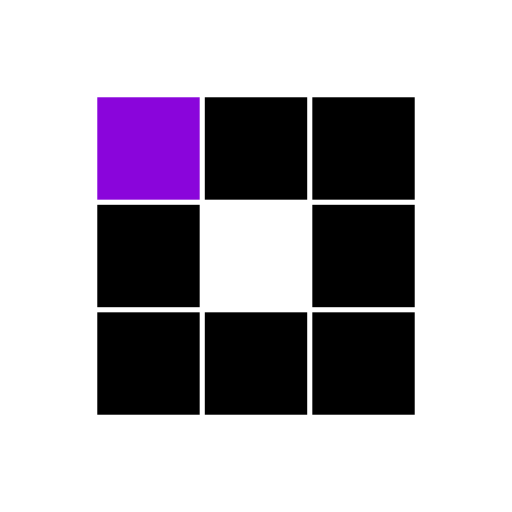
t = 0.00 s
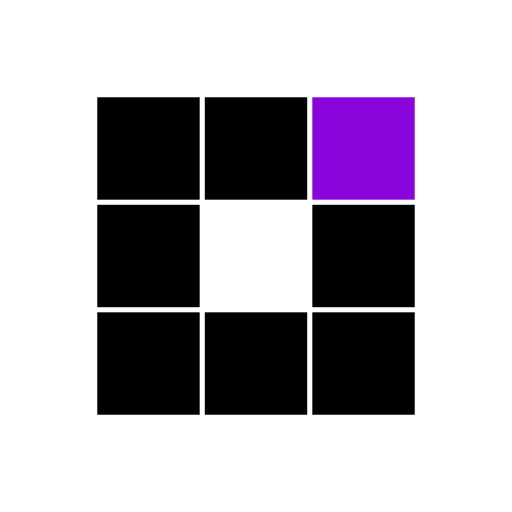
t = 0.31 s
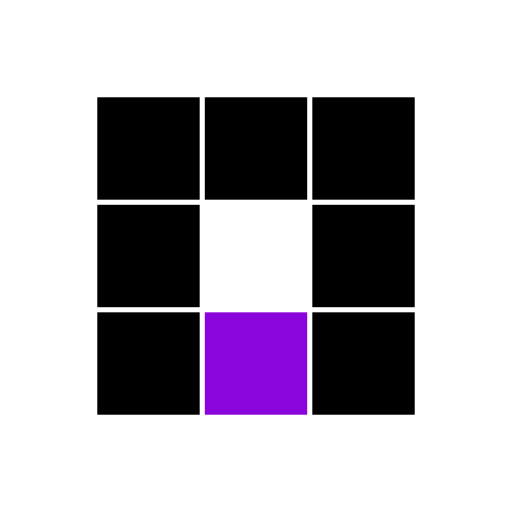
t = 0.63 s
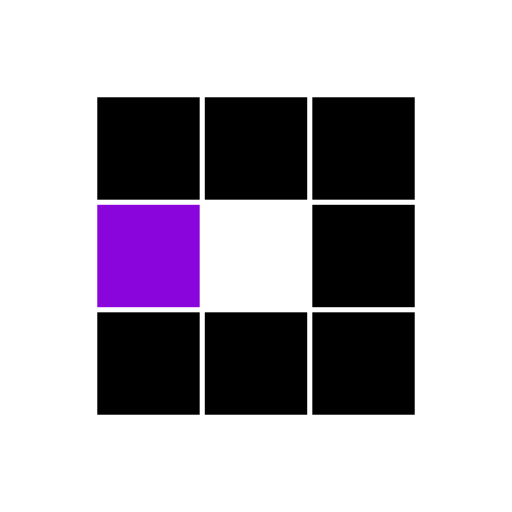
t = 0.94 s
t = 1.25 s: frame unchanged from t = 0.31 s, image omitted
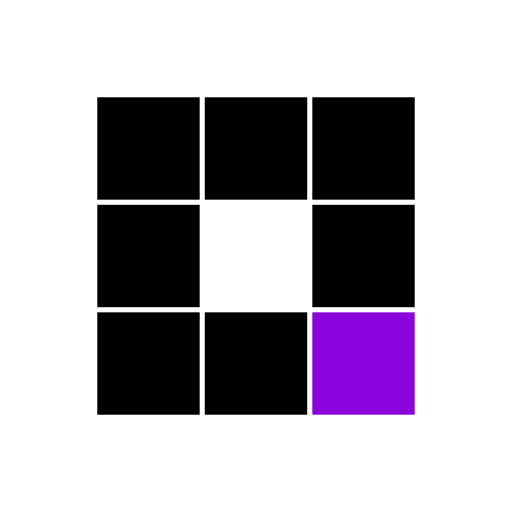
t = 1.53 s

The animated SVG that drew these frames (rendered in a browser with its animation timeline set to each time). Animation: 8 SMIL elements (animate=8); one cycle of 1.88 s, repeats indefinitely.

<?xml version="1.0" encoding="utf-8"?>
<svg xmlns="http://www.w3.org/2000/svg" xmlns:xlink="http://www.w3.org/1999/xlink" style="margin: auto; background: none; display: block; shape-rendering: auto;" width="100px" height="100px" viewBox="0 0 100 100" preserveAspectRatio="xMidYMid">
<rect x="19" y="19" width="20" height="20" fill="#000000">
  <animate attributeName="fill" values="#8a05db;#000000;#000000" keyTimes="0;0.125;1" dur="1s" repeatCount="indefinite" begin="0s" calcMode="discrete"></animate>
</rect><rect x="40" y="19" width="20" height="20" fill="#000000">
  <animate attributeName="fill" values="#8a05db;#000000;#000000" keyTimes="0;0.125;1" dur="1s" repeatCount="indefinite" begin="0.125s" calcMode="discrete"></animate>
</rect><rect x="61" y="19" width="20" height="20" fill="#000000">
  <animate attributeName="fill" values="#8a05db;#000000;#000000" keyTimes="0;0.125;1" dur="1s" repeatCount="indefinite" begin="0.25s" calcMode="discrete"></animate>
</rect><rect x="19" y="40" width="20" height="20" fill="#000000">
  <animate attributeName="fill" values="#8a05db;#000000;#000000" keyTimes="0;0.125;1" dur="1s" repeatCount="indefinite" begin="0.875s" calcMode="discrete"></animate>
</rect><rect x="61" y="40" width="20" height="20" fill="#000000">
  <animate attributeName="fill" values="#8a05db;#000000;#000000" keyTimes="0;0.125;1" dur="1s" repeatCount="indefinite" begin="0.375s" calcMode="discrete"></animate>
</rect><rect x="19" y="61" width="20" height="20" fill="#000000">
  <animate attributeName="fill" values="#8a05db;#000000;#000000" keyTimes="0;0.125;1" dur="1s" repeatCount="indefinite" begin="0.75s" calcMode="discrete"></animate>
</rect><rect x="40" y="61" width="20" height="20" fill="#000000">
  <animate attributeName="fill" values="#8a05db;#000000;#000000" keyTimes="0;0.125;1" dur="1s" repeatCount="indefinite" begin="0.625s" calcMode="discrete"></animate>
</rect><rect x="61" y="61" width="20" height="20" fill="#000000">
  <animate attributeName="fill" values="#8a05db;#000000;#000000" keyTimes="0;0.125;1" dur="1s" repeatCount="indefinite" begin="0.5s" calcMode="discrete"></animate>
</rect>
<!-- [ldio] generated by https://loading.io/ --></svg>